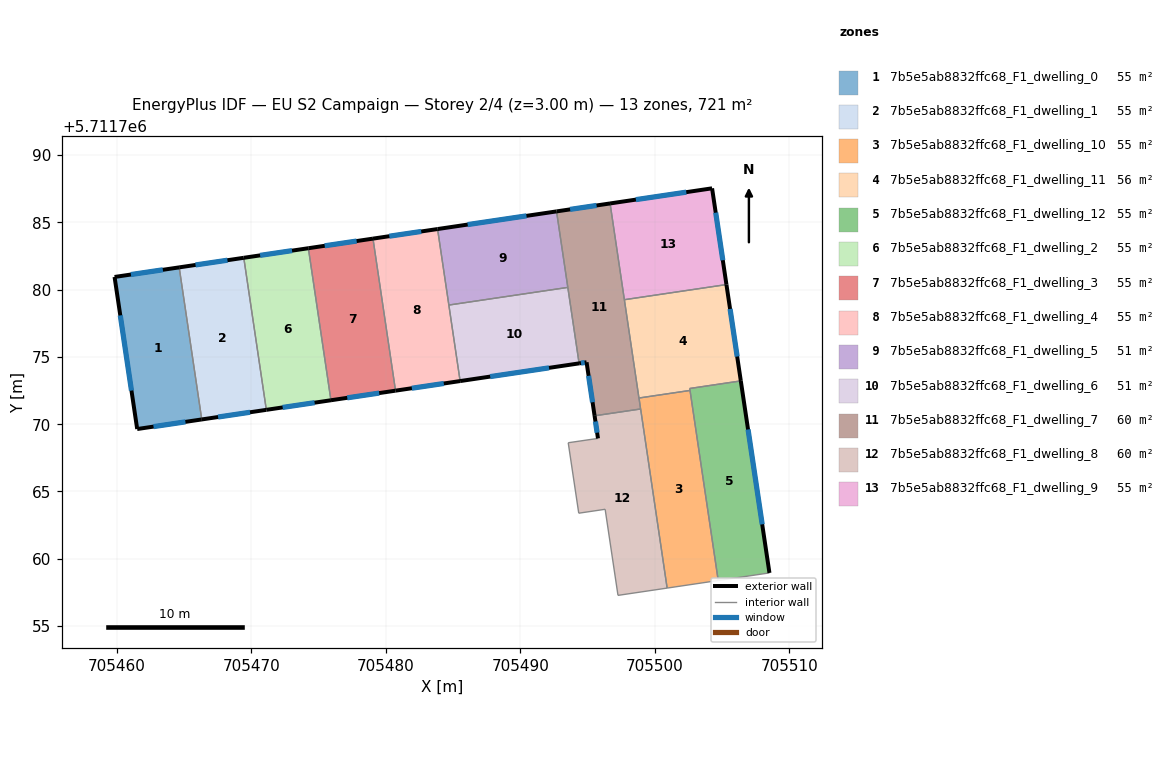
=== STOREY PLAN SPEC (per zone: floor XY polygon, exterior-wall plan segments, windows/doors) ===
zone 1: 7b5e5ab8832ffc68_F1_dwelling_0  (55.4 m²)
  floor: (705464.65, 5711781.66) (705466.33, 5711770.35) (705461.53, 5711769.64) (705459.85, 5711780.94)
  exterior wall: (705461.53, 5711769.64) – (705466.33, 5711770.35)  [4.9 m]
    window: (705462.74, 5711769.82) – (705465.11, 5711770.17)  [3.6 m²]
  exterior wall: (705459.85, 5711780.94) – (705461.53, 5711769.64)  [11.4 m]
    window: (705460.27, 5711778.09) – (705461.10, 5711772.50)  [8.4 m²]
  exterior wall: (705464.65, 5711781.66) – (705459.85, 5711780.94)  [4.9 m]
    window: (705463.44, 5711781.47) – (705461.06, 5711781.12)  [3.6 m²]
  interior walls: 1
zone 2: 7b5e5ab8832ffc68_F1_dwelling_1  (55.4 m²)
  floor: (705469.45, 5711782.37) (705471.13, 5711771.07) (705466.33, 5711770.35) (705464.65, 5711781.66)
  exterior wall: (705466.33, 5711770.35) – (705471.13, 5711771.07)  [4.9 m]
    window: (705467.54, 5711770.53) – (705469.91, 5711770.89)  [3.6 m²]
  exterior wall: (705469.45, 5711782.37) – (705464.65, 5711781.66)  [4.9 m]
    window: (705468.24, 5711782.19) – (705465.86, 5711781.84)  [3.6 m²]
  interior walls: 2
zone 3: 7b5e5ab8832ffc68_F1_dwelling_10  (54.8 m²)
  floor: (705502.61, 5711772.51) (705504.71, 5711758.38) (705500.91, 5711757.82) (705498.82, 5711771.95)
  interior walls: 5
zone 4: 7b5e5ab8832ffc68_F1_dwelling_11  (56.1 m²)
  floor: (705505.32, 5711780.38) (705506.39, 5711773.22) (705502.59, 5711772.66) (705502.61, 5711772.51) (705498.82, 5711771.95) (705497.73, 5711779.25)
  exterior wall: (705506.39, 5711773.22) – (705505.32, 5711780.38)  [7.2 m]
    window: (705506.12, 5711775.03) – (705505.59, 5711778.57)  [5.3 m²]
  interior walls: 6
zone 5: 7b5e5ab8832ffc68_F1_dwelling_12  (55.4 m²)
  floor: (705506.39, 5711773.22) (705508.52, 5711758.95) (705504.71, 5711758.38) (705502.59, 5711772.66)
  exterior wall: (705508.52, 5711758.95) – (705506.39, 5711773.22)  [14.4 m]
    window: (705507.98, 5711762.56) – (705506.93, 5711769.61)  [10.6 m²]
  interior walls: 4
zone 6: 7b5e5ab8832ffc68_F1_dwelling_2  (55.4 m²)
  floor: (705474.25, 5711783.08) (705475.93, 5711771.78) (705471.13, 5711771.07) (705469.45, 5711782.37)
  exterior wall: (705471.13, 5711771.07) – (705475.93, 5711771.78)  [4.9 m]
    window: (705472.34, 5711771.25) – (705474.71, 5711771.60)  [3.6 m²]
  exterior wall: (705474.25, 5711783.08) – (705469.45, 5711782.37)  [4.9 m]
    window: (705473.04, 5711782.90) – (705470.66, 5711782.55)  [3.6 m²]
  interior walls: 2
zone 7: 7b5e5ab8832ffc68_F1_dwelling_3  (55.4 m²)
  floor: (705479.05, 5711783.79) (705480.73, 5711772.49) (705475.93, 5711771.78) (705474.25, 5711783.08)
  exterior wall: (705475.93, 5711771.78) – (705480.73, 5711772.49)  [4.9 m]
    window: (705477.14, 5711771.96) – (705479.51, 5711772.31)  [3.6 m²]
  exterior wall: (705479.05, 5711783.79) – (705474.25, 5711783.08)  [4.9 m]
    window: (705477.84, 5711783.61) – (705475.46, 5711783.26)  [3.6 m²]
  interior walls: 2
zone 8: 7b5e5ab8832ffc68_F1_dwelling_4  (55.4 m²)
  floor: (705483.85, 5711784.50) (705485.53, 5711773.21) (705480.73, 5711772.49) (705479.05, 5711783.79)
  exterior wall: (705480.73, 5711772.49) – (705485.53, 5711773.21)  [4.9 m]
    window: (705481.94, 5711772.67) – (705484.32, 5711773.03)  [3.6 m²]
  exterior wall: (705483.85, 5711784.50) – (705479.05, 5711783.79)  [4.9 m]
    window: (705482.64, 5711784.32) – (705480.27, 5711783.97)  [3.6 m²]
  interior walls: 3
zone 9: 7b5e5ab8832ffc68_F1_dwelling_5  (51.0 m²)
  floor: (705492.69, 5711785.82) (705493.53, 5711780.17) (705484.69, 5711778.86) (705483.85, 5711784.50)
  exterior wall: (705492.69, 5711785.82) – (705483.85, 5711784.50)  [8.9 m]
    window: (705490.46, 5711785.48) – (705486.09, 5711784.84)  [6.6 m²]
  interior walls: 3
zone 10: 7b5e5ab8832ffc68_F1_dwelling_6  (51.0 m²)
  floor: (705493.53, 5711780.17) (705494.37, 5711774.52) (705485.53, 5711773.21) (705484.69, 5711778.86)
  exterior wall: (705485.53, 5711773.21) – (705494.37, 5711774.52)  [8.9 m]
    window: (705487.76, 5711773.54) – (705492.14, 5711774.19)  [6.6 m²]
  interior walls: 3
zone 11: 7b5e5ab8832ffc68_F1_dwelling_7  (59.8 m²)
  floor: (705496.67, 5711786.41) (705498.94, 5711771.13) (705495.52, 5711770.62) (705494.93, 5711774.60) (705494.37, 5711774.52) (705492.69, 5711785.82)
  exterior wall: (705494.93, 5711774.60) – (705495.52, 5711770.62)  [4.0 m]
    window: (705495.08, 5711773.60) – (705495.37, 5711771.63)  [2.9 m²]
  exterior wall: (705494.37, 5711774.52) – (705494.93, 5711774.60)  [0.6 m]
    window: (705494.51, 5711774.54) – (705494.79, 5711774.58)  [0.4 m²]
  exterior wall: (705496.67, 5711786.41) – (705492.69, 5711785.82)  [4.0 m]
    window: (705495.67, 5711786.26) – (705493.70, 5711785.96)  [2.9 m²]
  interior walls: 7
zone 12: 7b5e5ab8832ffc68_F1_dwelling_8  (59.8 m²)
  floor: (705498.94, 5711771.13) (705500.91, 5711757.82) (705497.26, 5711757.28) (705496.31, 5711763.68) (705494.34, 5711763.39) (705493.56, 5711768.62) (705495.77, 5711768.95) (705495.52, 5711770.62)
  exterior wall: (705495.52, 5711770.62) – (705495.77, 5711768.95)  [1.7 m]
    window: (705495.59, 5711770.20) – (705495.71, 5711769.37)  [1.2 m²]
  interior walls: 7
zone 13: 7b5e5ab8832ffc68_F1_dwelling_9  (55.4 m²)
  floor: (705504.25, 5711787.53) (705505.32, 5711780.38) (705497.73, 5711779.25) (705496.67, 5711786.41)
  exterior wall: (705505.32, 5711780.38) – (705504.25, 5711787.53)  [7.2 m]
    window: (705505.05, 5711782.19) – (705504.52, 5711785.72)  [5.3 m²]
  exterior wall: (705504.25, 5711787.53) – (705496.67, 5711786.41)  [7.7 m]
    window: (705502.34, 5711787.25) – (705498.59, 5711786.69)  [5.6 m²]
  interior walls: 2

=== DERIVED (storey summary) ===
Building: EU S2 Campaign
Storey: 2 of 4  (floor level z = 3.00 m)
Storey gross floor area: 720.7 m²
Zones on this storey: 13
  - 7b5e5ab8832ffc68_F1_dwelling_0: floor 55.4 m²; exterior wall 21.1 m (63.4 m²); 3 window(s) 15.5 m²; WWR 24.4%
  - 7b5e5ab8832ffc68_F1_dwelling_1: floor 55.4 m²; exterior wall 9.7 m (29.1 m²); 2 window(s) 7.1 m²; WWR 24.4%
  - 7b5e5ab8832ffc68_F1_dwelling_10: floor 54.8 m²
  - 7b5e5ab8832ffc68_F1_dwelling_11: floor 56.1 m²; exterior wall 7.2 m (21.7 m²); 1 window(s) 5.3 m²; WWR 24.4%
  - 7b5e5ab8832ffc68_F1_dwelling_12: floor 55.4 m²; exterior wall 14.4 m (43.3 m²); 1 window(s) 10.6 m²; WWR 24.4%
  - 7b5e5ab8832ffc68_F1_dwelling_2: floor 55.4 m²; exterior wall 9.7 m (29.1 m²); 2 window(s) 7.1 m²; WWR 24.4%
  - 7b5e5ab8832ffc68_F1_dwelling_3: floor 55.4 m²; exterior wall 9.7 m (29.1 m²); 2 window(s) 7.1 m²; WWR 24.4%
  - 7b5e5ab8832ffc68_F1_dwelling_4: floor 55.4 m²; exterior wall 9.7 m (29.1 m²); 2 window(s) 7.1 m²; WWR 24.4%
  - 7b5e5ab8832ffc68_F1_dwelling_5: floor 51.0 m²; exterior wall 8.9 m (26.8 m²); 1 window(s) 6.6 m²; WWR 24.4%
  - 7b5e5ab8832ffc68_F1_dwelling_6: floor 51.0 m²; exterior wall 8.9 m (26.8 m²); 1 window(s) 6.6 m²; WWR 24.4%
  - 7b5e5ab8832ffc68_F1_dwelling_7: floor 59.8 m²; exterior wall 8.6 m (25.8 m²); 3 window(s) 6.3 m²; WWR 24.4%
  - 7b5e5ab8832ffc68_F1_dwelling_8: floor 59.8 m²; exterior wall 1.7 m (5.1 m²); 1 window(s) 1.2 m²; WWR 24.4%
  - 7b5e5ab8832ffc68_F1_dwelling_9: floor 55.4 m²; exterior wall 14.9 m (44.7 m²); 2 window(s) 10.9 m²; WWR 24.4%
Zone adjacency (shared interzone walls):
  - 7b5e5ab8832ffc68_F1_dwelling_0 ↔ 7b5e5ab8832ffc68_F1_dwelling_1
  - 7b5e5ab8832ffc68_F1_dwelling_1 ↔ 7b5e5ab8832ffc68_F1_dwelling_2
  - 7b5e5ab8832ffc68_F1_dwelling_10 ↔ 7b5e5ab8832ffc68_F1_dwelling_11
  - 7b5e5ab8832ffc68_F1_dwelling_10 ↔ 7b5e5ab8832ffc68_F1_dwelling_12
  - 7b5e5ab8832ffc68_F1_dwelling_10 ↔ 7b5e5ab8832ffc68_F1_dwelling_7
  - 7b5e5ab8832ffc68_F1_dwelling_10 ↔ 7b5e5ab8832ffc68_F1_dwelling_8
  - 7b5e5ab8832ffc68_F1_dwelling_11 ↔ 7b5e5ab8832ffc68_F1_dwelling_12
  - 7b5e5ab8832ffc68_F1_dwelling_11 ↔ 7b5e5ab8832ffc68_F1_dwelling_7
  - 7b5e5ab8832ffc68_F1_dwelling_11 ↔ 7b5e5ab8832ffc68_F1_dwelling_9
  - 7b5e5ab8832ffc68_F1_dwelling_2 ↔ 7b5e5ab8832ffc68_F1_dwelling_3
  - 7b5e5ab8832ffc68_F1_dwelling_3 ↔ 7b5e5ab8832ffc68_F1_dwelling_4
  - 7b5e5ab8832ffc68_F1_dwelling_4 ↔ 7b5e5ab8832ffc68_F1_dwelling_5
  - 7b5e5ab8832ffc68_F1_dwelling_4 ↔ 7b5e5ab8832ffc68_F1_dwelling_6
  - 7b5e5ab8832ffc68_F1_dwelling_5 ↔ 7b5e5ab8832ffc68_F1_dwelling_6
  - 7b5e5ab8832ffc68_F1_dwelling_5 ↔ 7b5e5ab8832ffc68_F1_dwelling_7
  - 7b5e5ab8832ffc68_F1_dwelling_6 ↔ 7b5e5ab8832ffc68_F1_dwelling_7
  - 7b5e5ab8832ffc68_F1_dwelling_7 ↔ 7b5e5ab8832ffc68_F1_dwelling_8
  - 7b5e5ab8832ffc68_F1_dwelling_7 ↔ 7b5e5ab8832ffc68_F1_dwelling_9